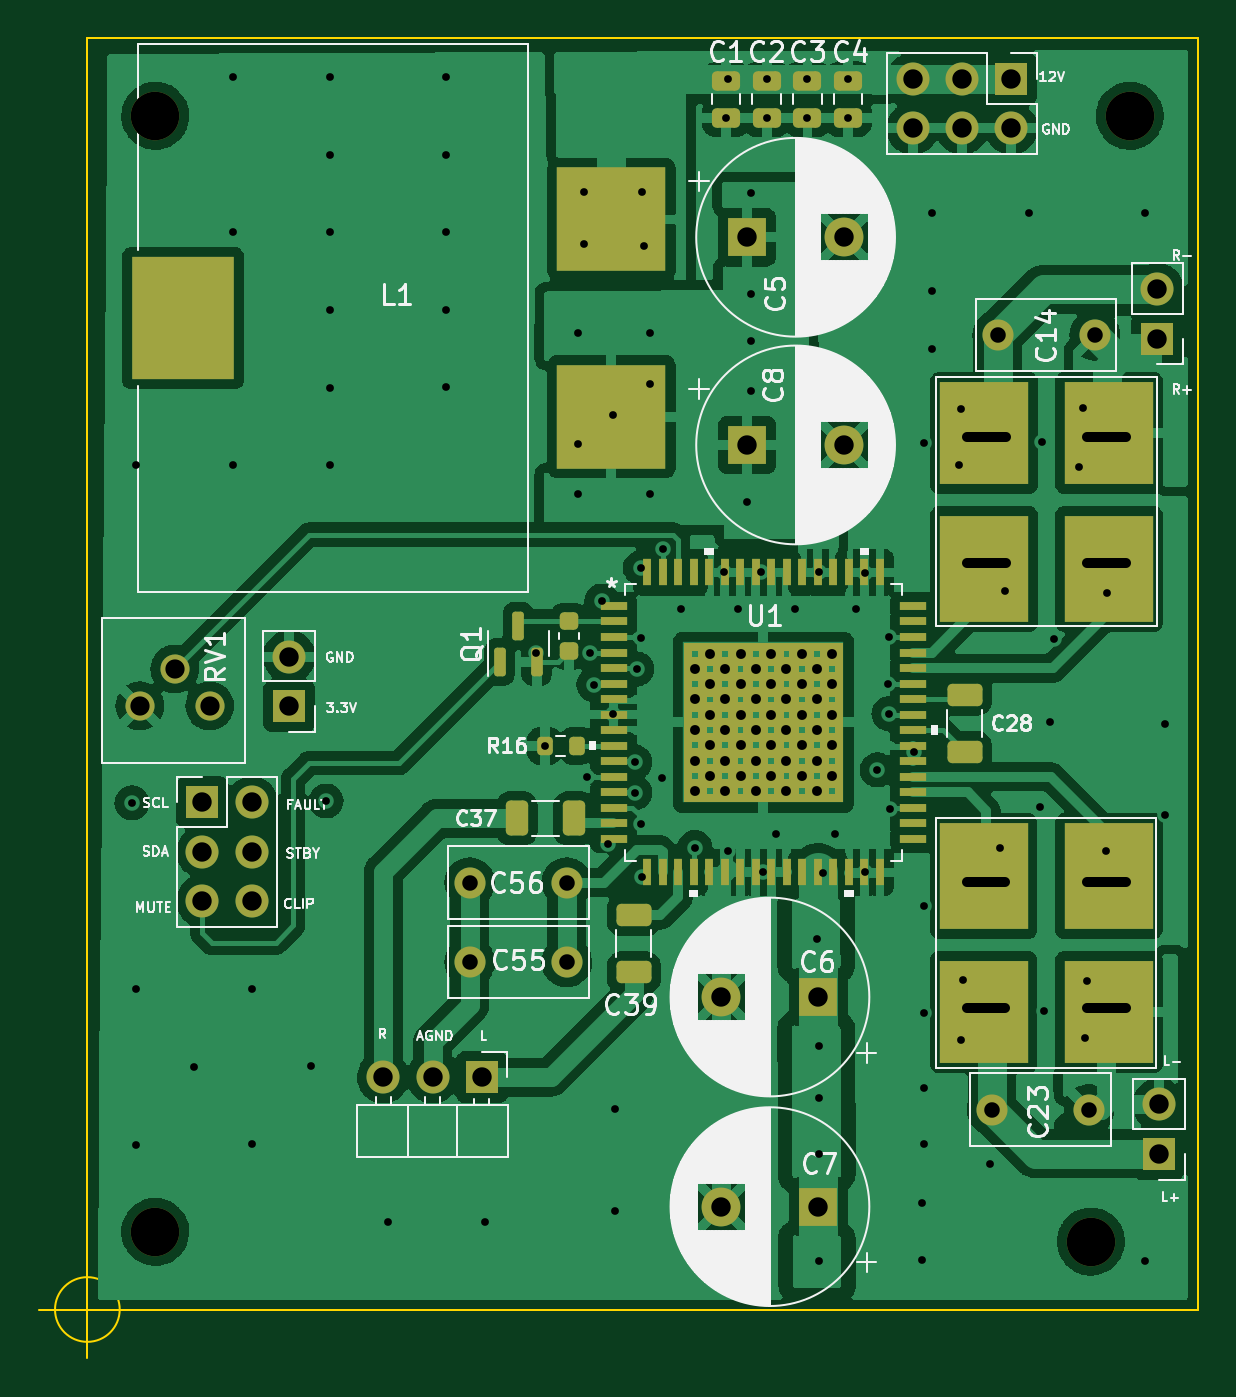
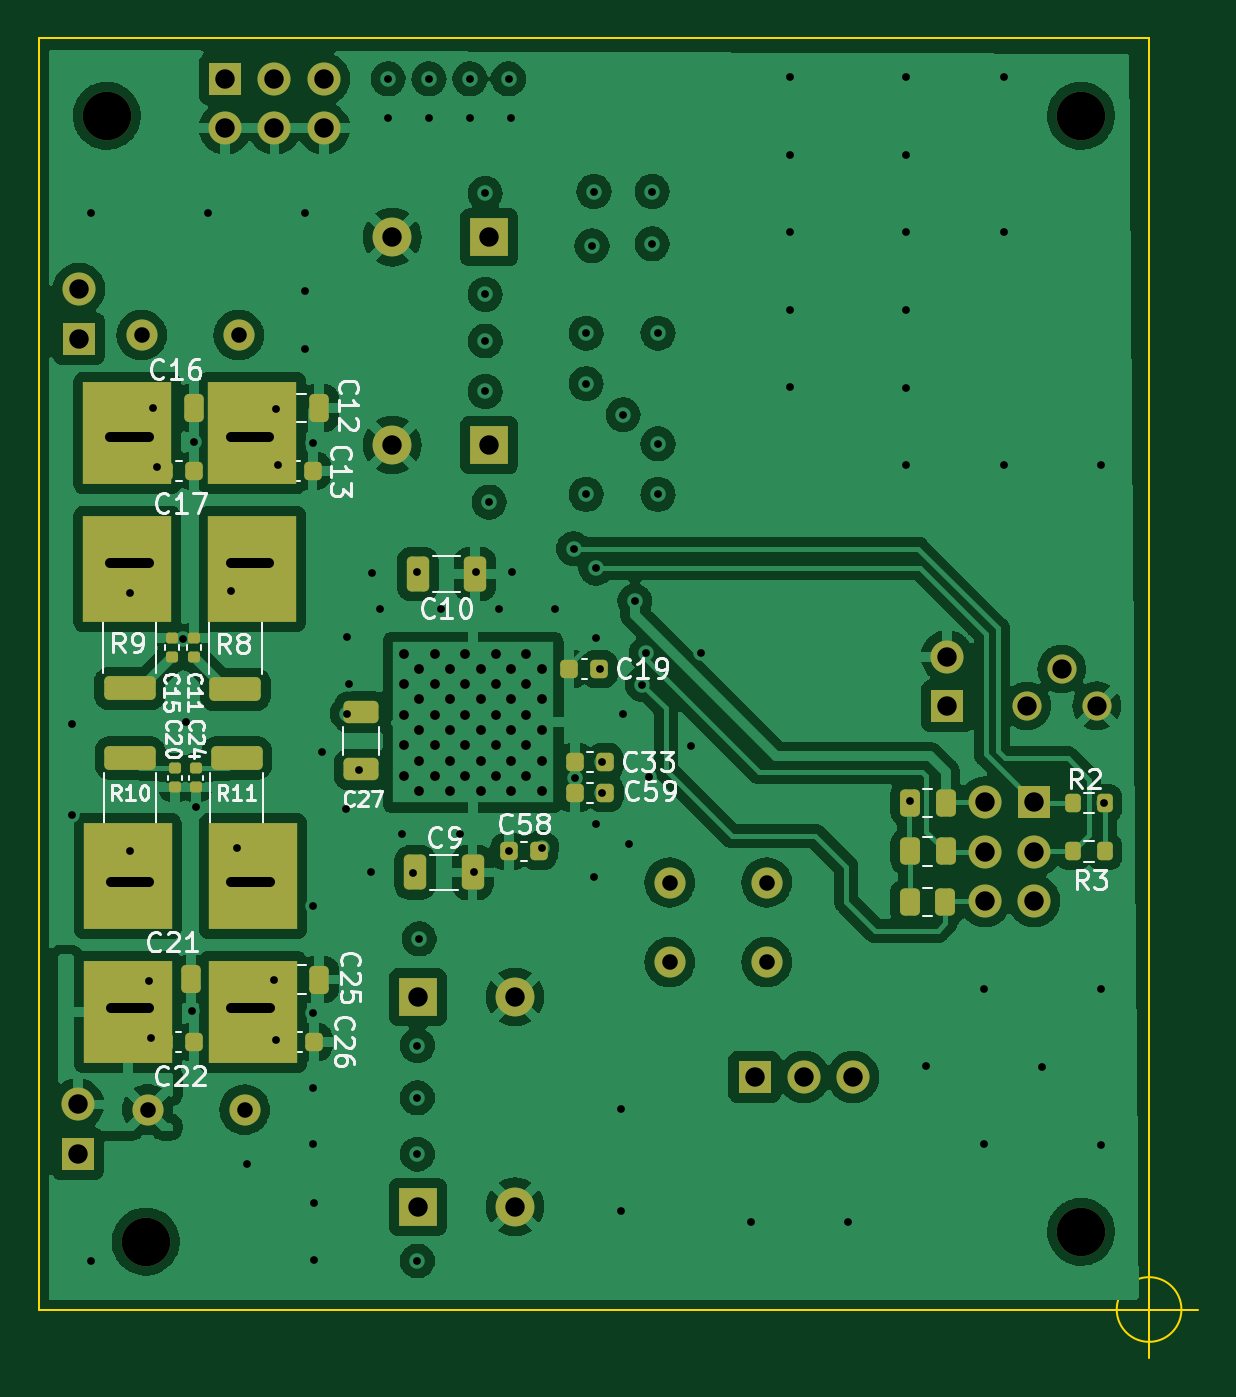
Circuit board: 11 layer files. Board 59.7 x 68.0 mm.
- bottom_copper: AudioAmpRev1_2-B_Cu.gbl (257245 bytes)
- bottom_mask: AudioAmpRev1_2-B_Mask.gbs (6896 bytes)
- paste: AudioAmpRev1_2-B_Paste.gbp (103115 bytes)
- bottom_silk: AudioAmpRev1_2-B_Silkscreen.gbo (34543 bytes)
- outline: AudioAmpRev1_2-Edge_Cuts.gm1 (908 bytes)
- top_copper: AudioAmpRev1_2-F_Cu.gtl (271356 bytes)
- top_mask: AudioAmpRev1_2-F_Mask.gts (17756 bytes)
- paste: AudioAmpRev1_2-F_Paste.gtp (103447 bytes)
- top_silk: AudioAmpRev1_2-F_Silkscreen.gto (94404 bytes)
- drill: AudioAmpRev1_2-NPTH.drl (394 bytes)
- drill: AudioAmpRev1_2-PTH.drl (4188 bytes)

=== bottom_copper: AudioAmpRev1_2-B_Cu.gbl (257245 bytes, source omitted) ===
=== bottom_mask: AudioAmpRev1_2-B_Mask.gbs (6896 bytes, source omitted) ===
=== paste: AudioAmpRev1_2-B_Paste.gbp (103115 bytes, source omitted) ===
=== bottom_silk: AudioAmpRev1_2-B_Silkscreen.gbo (34543 bytes, source omitted) ===
=== outline: AudioAmpRev1_2-Edge_Cuts.gm1 ===
G04 #@! TF.GenerationSoftware,KiCad,Pcbnew,(6.0.1)*
G04 #@! TF.CreationDate,2022-06-09T13:55:52-07:00*
G04 #@! TF.ProjectId,AudioAmpRev1_2,41756469-6f41-46d7-9052-6576315f322e,1.2*
G04 #@! TF.SameCoordinates,Original*
G04 #@! TF.FileFunction,Profile,NP*
%FSLAX46Y46*%
G04 Gerber Fmt 4.6, Leading zero omitted, Abs format (unit mm)*
G04 Created by KiCad (PCBNEW (6.0.1)) date 2022-06-09 13:55:52*
%MOMM*%
%LPD*%
G01*
G04 APERTURE LIST*
G04 #@! TA.AperFunction,Profile*
%ADD10C,0.100000*%
G04 #@! TD*
G04 APERTURE END LIST*
D10*
X96500000Y-67000000D02*
X153700000Y-67000000D01*
X153700000Y-67000000D02*
X153700000Y-132500000D01*
X153700000Y-132500000D02*
X96500000Y-132500000D01*
X96500000Y-132500000D02*
X96500000Y-67000000D01*
X98166666Y-132500000D02*
G75*
G03*
X98166666Y-132500000I-1666666J0D01*
G01*
X94000000Y-132500000D02*
X99000000Y-132500000D01*
X96500000Y-130000000D02*
X96500000Y-135000000D01*
M02*

=== top_copper: AudioAmpRev1_2-F_Cu.gtl (271356 bytes, source omitted) ===
=== top_mask: AudioAmpRev1_2-F_Mask.gts (17756 bytes, source omitted) ===
=== paste: AudioAmpRev1_2-F_Paste.gtp (103447 bytes, source omitted) ===
=== top_silk: AudioAmpRev1_2-F_Silkscreen.gto (94404 bytes, source omitted) ===
=== drill: AudioAmpRev1_2-NPTH.drl ===
M48
; DRILL file {KiCad (6.0.1)} date Thu Jun  9 13:55:54 2022
; FORMAT={-:-/ absolute / metric / decimal}
; #@! TF.CreationDate,2022-06-09T13:55:54-07:00
; #@! TF.GenerationSoftware,Kicad,Pcbnew,(6.0.1)
; #@! TF.FileFunction,NonPlated,1,4,NPTH
FMAT,2
METRIC
; #@! TA.AperFunction,NonPlated,NPTH,ComponentDrill
T1C2.500
%
G90
G05
T1
X100.0Y-71.0
X100.0Y-128.5
X148.2Y-129.0
X150.2Y-71.0
T0
M30

=== drill: AudioAmpRev1_2-PTH.drl ===
M48
; DRILL file {KiCad (6.0.1)} date Thu Jun  9 13:55:54 2022
; FORMAT={-:-/ absolute / metric / decimal}
; #@! TF.CreationDate,2022-06-09T13:55:54-07:00
; #@! TF.GenerationSoftware,Kicad,Pcbnew,(6.0.1)
; #@! TF.FileFunction,Plated,1,4,PTH
FMAT,2
METRIC
; #@! TA.AperFunction,Plated,PTH,ViaDrill
T1C0.400
; #@! TA.AperFunction,Plated,PTH,ComponentDrill
T2C0.500
; #@! TA.AperFunction,Plated,PTH,ComponentDrill
T3C0.508
; #@! TA.AperFunction,Plated,PTH,ComponentDrill
T4C0.800
; #@! TA.AperFunction,Plated,PTH,ComponentDrill
T5C0.991
; #@! TA.AperFunction,Plated,PTH,ComponentDrill
T6C1.000
%
G90
G05
T1
X98.8Y-106.4
X99.0Y-89.0
X99.0Y-116.0
X99.0Y-124.0
X102.0Y-120.0
X104.0Y-69.0
X104.0Y-77.0
X104.0Y-89.0
X104.996Y-123.986
X105.0Y-116.0
X107.997Y-119.976
X108.8Y-106.3
X109.0Y-69.0
X109.0Y-73.0
X109.0Y-77.0
X109.0Y-81.0
X109.0Y-85.0
X109.0Y-89.0
X112.0Y-128.0
X114.991Y-76.995
X114.991Y-84.996
X115.0Y-69.0
X115.0Y-73.0
X115.0Y-81.0
X117.0Y-128.0
X119.6Y-98.7
X120.089Y-103.452
X121.8Y-82.2
X121.8Y-87.9
X121.8Y-90.5
X122.1Y-74.9
X122.1Y-77.6
X122.245Y-105.051
X122.4Y-98.7
X122.6Y-100.3
X123.0Y-96.0
X123.3Y-108.5
X123.6Y-86.4
X123.6Y-101.8
X123.7Y-122.15
X123.7Y-127.4
X124.7Y-104.3
X124.7Y-105.87
X124.8Y-99.5
X125.0Y-94.3
X125.0Y-97.9
X125.0Y-107.5
X125.1Y-74.9
X125.1Y-110.2
X125.2Y-77.7
X125.5Y-82.2
X125.5Y-84.8
X125.5Y-90.5
X126.1Y-105.1
X126.149Y-93.3
X127.1Y-96.4
X127.8Y-108.7
X129.3Y-94.5
X129.4Y-71.1
X129.5Y-69.1
X129.5Y-108.9
X130.0Y-96.4
X130.5Y-90.9
X130.7Y-75.0
X130.7Y-80.2
X130.7Y-82.6
X130.7Y-85.2
X131.2Y-94.5
X131.3Y-109.983
X131.5Y-69.1
X131.5Y-71.1
X132.0Y-108.0
X132.964Y-96.4
X133.6Y-69.1
X133.6Y-71.1
X134.1Y-113.4
X134.2Y-94.5
X134.2Y-118.9
X134.2Y-121.6
X134.2Y-124.5
X134.2Y-130.0
X134.4Y-110.0
X135.0Y-108.0
X135.7Y-69.1
X135.7Y-71.1
X136.1Y-96.4
X136.55Y-94.53
X136.57Y-109.983
X137.2Y-104.7
X137.726Y-100.248
X137.8Y-101.8
X137.81Y-97.85
X137.873Y-106.7
X139.1Y-103.8
X139.5Y-127.0
X139.5Y-129.95
X139.59Y-87.873
X139.6Y-111.7
X139.6Y-117.2
X139.6Y-121.1
X139.6Y-123.95
X140.0Y-76.0
X140.0Y-80.0
X140.0Y-83.0
X141.4Y-89.0
X141.5Y-86.1
X141.5Y-118.6
X141.6Y-115.5
X143.0Y-125.0
X143.5Y-108.7
X143.8Y-95.5
X145.0Y-76.0
X145.6Y-106.6
X145.7Y-87.8
X145.8Y-117.1
X146.106Y-102.216
X146.28Y-97.93
X147.6Y-89.1
X147.807Y-86.041
X147.9Y-118.5
X148.0Y-115.6
X149.0Y-108.9
X149.02Y-95.58
X151.0Y-76.0
X151.0Y-130.0
X152.0Y-102.35
X152.0Y-107.0
T3
X127.794Y-99.497
X127.794Y-101.071
X127.794Y-102.646
X127.794Y-104.221
X127.794Y-105.796
X128.581Y-98.709
X128.581Y-100.284
X128.581Y-101.859
X128.581Y-103.434
X128.581Y-105.008
X129.368Y-99.497
X129.368Y-101.071
X129.368Y-102.646
X129.368Y-104.221
X129.368Y-105.796
X130.156Y-98.709
X130.156Y-100.284
X130.156Y-101.859
X130.156Y-103.434
X130.156Y-105.008
X130.943Y-99.497
X130.943Y-101.071
X130.943Y-102.646
X130.943Y-104.221
X130.943Y-105.796
X131.731Y-98.709
X131.731Y-100.284
X131.731Y-101.859
X131.731Y-103.434
X131.731Y-105.008
X132.518Y-99.497
X132.518Y-101.071
X132.518Y-102.646
X132.518Y-104.221
X132.518Y-105.796
X133.305Y-98.709
X133.305Y-100.284
X133.305Y-101.859
X133.305Y-103.434
X133.305Y-105.008
X134.093Y-99.497
X134.093Y-101.071
X134.093Y-102.646
X134.093Y-104.221
X134.093Y-105.796
X134.88Y-98.709
X134.88Y-100.284
X134.88Y-101.859
X134.88Y-103.434
X134.88Y-105.008
T4
X116.2Y-110.5
X116.2Y-114.6
X121.2Y-110.5
X121.2Y-114.6
X143.1Y-122.2
X143.4Y-82.3
X148.1Y-122.2
X148.4Y-82.3
T5
X99.2Y-101.4
X101.0Y-99.5
X102.8Y-101.4
T6
X102.425Y-106.375
X102.425Y-108.915
X102.425Y-111.455
X104.965Y-106.375
X104.965Y-108.915
X104.965Y-111.455
X106.9Y-98.86
X106.9Y-101.4
X111.745Y-120.525
X114.285Y-120.525
X116.825Y-120.525
X129.168Y-116.4
X129.168Y-127.2
X130.489Y-77.257
X130.489Y-87.957
X134.168Y-116.4
X134.168Y-127.2
X135.489Y-77.257
X135.489Y-87.957
X139.02Y-69.1
X139.02Y-71.64
X141.56Y-69.1
X141.56Y-71.64
X144.1Y-69.1
X144.1Y-71.64
X151.63Y-79.935
X151.63Y-82.475
X151.7Y-121.935
X151.7Y-124.475
T2
X143.8Y-110.47G85X141.8Y-110.47
G05
X143.8Y-116.97G85X141.8Y-116.97
G05
X141.82Y-87.54G85X143.82Y-87.54
G05
X141.82Y-94.04G85X143.82Y-94.04
G05
X150.0Y-110.47G85X148.0Y-110.47
G05
X150.0Y-116.97G85X148.0Y-116.97
G05
X148.02Y-87.54G85X150.02Y-87.54
G05
X148.02Y-94.04G85X150.02Y-94.04
G05
T0
M30
